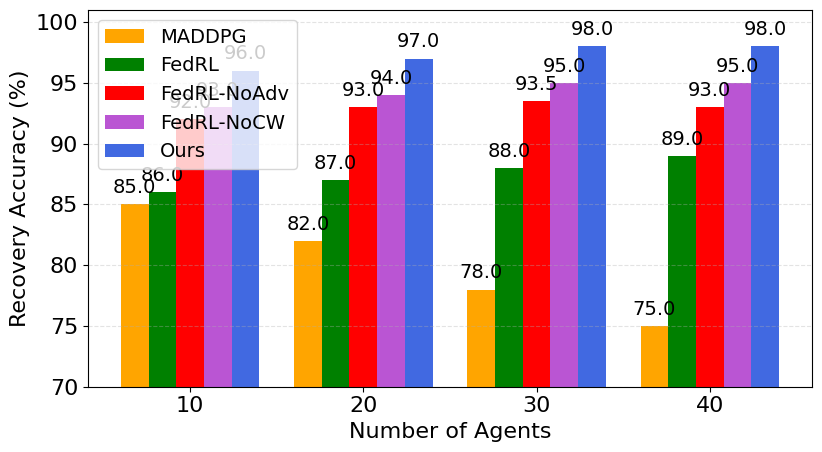

This figure's Python source:
# IEEE 118-bus — Recovery Accuracy vs. Number of Agents
# Grouped bar chart with value labels on each bar.
# Methods: Ours, CRL, FedRL, NoAdv, NoCW
# Agent counts: 10, 20, 30, 40
# Note: No explicit colors, matplotlib defaults only (per your style constraints).

import numpy as np
import matplotlib.pyplot as plt

agents = np.array([10, 20, 30, 40])

# Accuracy (%) consistent with your narrative
acc_ours = np.array([96.0, 97.0, 98.0, 98.0])
acc_crl  = np.array([85.0, 82.0, 78.0, 75.0])
acc_fed  = np.array([86.0, 87.0, 88.0, 89.0])
acc_noadv= np.array([92.0, 93.0, 93.5, 93.0])
acc_nocw = np.array([93.0, 94.0, 95.0, 95.0])

methods = ['MADDPG', 'FedRL', 'FedRL-NoAdv', 'FedRL-NoCW', 'Ours']
colors = ['orange', 'green', 'red', 'mediumorchid', 'royalblue']
data = [acc_crl, acc_fed, acc_noadv, acc_nocw, acc_ours]

# Plot
fig, ax = plt.subplots(figsize=(8.5, 4.8))

n_groups = len(agents)
n_methods = len(methods)
bar_width = 0.16
indices = np.arange(n_groups)

# draw bars
bars = []
for i, vals in enumerate(data):
    b = ax.bar(indices + i*bar_width, vals, width=bar_width, label=methods[i],align="center",color=colors[i])
    bars.append(b)
    # add labels on bars
    for rect, v in zip(b, vals):
        ax.text(rect.get_x() + rect.get_width()/2, rect.get_height() + 0.6, 
                f'{v:.1f}', ha='center', va='bottom', fontsize=14, fontproperties = 'Times New Roman',rotation=0)

# axes and legend
plt.rcParams['font.sans-serif'] = ['Times New Roman']
plt.rcParams['font.size'] = 16
font = {'size': 16,
        'family' : 'Times New Roman',}

ax.set_xticks(indices + bar_width*(n_methods-1)/2)
ax.set_xticklabels([str(a) for a in agents])
plt.xticks(fontsize=16,fontproperties = 'Times New Roman')
plt.yticks(fontsize=16,fontproperties = 'Times New Roman')
ax.set_xlabel('Number of Agents',fontdict=font)
ax.set_ylabel('Recovery Accuracy (%)',fontdict=font)
ax.set_ylim(70, 101)
ax.grid(True, axis='y', linestyle='--', alpha=0.35)
ax.legend(ncol=3, fontsize=8, frameon=True)
ax.legend(loc="upper left",fontsize=14)

fig.tight_layout()
plt.show()
